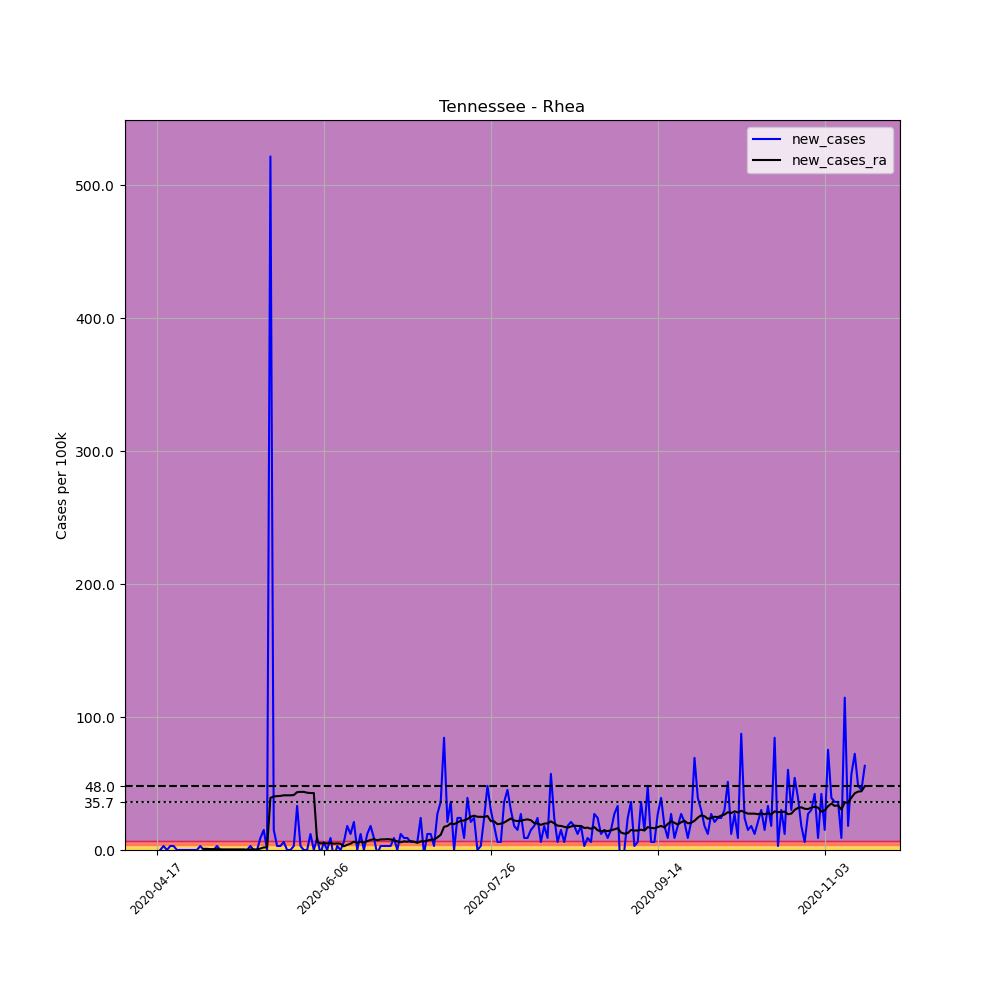

Source data for this figure (header and first rows):
, date, county, state, fips, cases, deaths, COUNTY, STNAME, CTYNAME, POPESTIMATE2019, per_100k, new_cases, new_cases_ra
641134, 2020-04-17, Rhea, Tennessee, 47143, 1, 0, 143, Tennessee, Rhea, 33167, 3.015, , 
641135, 2020-04-18, Rhea, Tennessee, 47143, 1, 0, 143, Tennessee, Rhea, 33167, 3.015, 0.0, 
641136, 2020-04-19, Rhea, Tennessee, 47143, 2, 0, 143, Tennessee, Rhea, 33167, 6.03, 3.015, 
641137, 2020-04-20, Rhea, Tennessee, 47143, 2, 0, 143, Tennessee, Rhea, 33167, 6.03, 0.0, 
641138, 2020-04-21, Rhea, Tennessee, 47143, 3, 0, 143, Tennessee, Rhea, 33167, 9.045, 3.015, 
641139, 2020-04-22, Rhea, Tennessee, 47143, 4, 0, 143, Tennessee, Rhea, 33167, 12.06, 3.015, 
641140, 2020-04-23, Rhea, Tennessee, 47143, 4, 0, 143, Tennessee, Rhea, 33167, 12.06, 0.0, 
641141, 2020-04-24, Rhea, Tennessee, 47143, 4, 0, 143, Tennessee, Rhea, 33167, 12.06, 0.0, 
641142, 2020-04-25, Rhea, Tennessee, 47143, 4, 0, 143, Tennessee, Rhea, 33167, 12.06, 0.0, 
641143, 2020-04-26, Rhea, Tennessee, 47143, 4, 0, 143, Tennessee, Rhea, 33167, 12.06, 0.0, 
641144, 2020-04-27, Rhea, Tennessee, 47143, 4, 0, 143, Tennessee, Rhea, 33167, 12.06, 0.0, 
641145, 2020-04-28, Rhea, Tennessee, 47143, 4, 0, 143, Tennessee, Rhea, 33167, 12.06, 0.0, 
641146, 2020-04-29, Rhea, Tennessee, 47143, 4, 0, 143, Tennessee, Rhea, 33167, 12.06, 0.0, 
641147, 2020-04-30, Rhea, Tennessee, 47143, 5, 0, 143, Tennessee, Rhea, 33167, 15.08, 3.015, 
641148, 2020-05-01, Rhea, Tennessee, 47143, 5, 0, 143, Tennessee, Rhea, 33167, 15.08, 0.0, 0.8614
641149, 2020-05-02, Rhea, Tennessee, 47143, 5, 0, 143, Tennessee, Rhea, 33167, 15.08, 0.0, 0.8614
641150, 2020-05-03, Rhea, Tennessee, 47143, 5, 0, 143, Tennessee, Rhea, 33167, 15.08, 0.0, 0.6461
641151, 2020-05-04, Rhea, Tennessee, 47143, 5, 0, 143, Tennessee, Rhea, 33167, 15.08, 0.0, 0.6461
641152, 2020-05-05, Rhea, Tennessee, 47143, 6, 0, 143, Tennessee, Rhea, 33167, 18.09, 3.015, 0.6461
641153, 2020-05-06, Rhea, Tennessee, 47143, 6, 0, 143, Tennessee, Rhea, 33167, 18.09, 0.0, 0.4307
641154, 2020-05-07, Rhea, Tennessee, 47143, 6, 0, 143, Tennessee, Rhea, 33167, 18.09, 0.0, 0.4307
641155, 2020-05-08, Rhea, Tennessee, 47143, 6, 0, 143, Tennessee, Rhea, 33167, 18.09, 0.0, 0.4307
641156, 2020-05-09, Rhea, Tennessee, 47143, 6, 0, 143, Tennessee, Rhea, 33167, 18.09, 0.0, 0.4307
641157, 2020-05-10, Rhea, Tennessee, 47143, 6, 0, 143, Tennessee, Rhea, 33167, 18.09, 0.0, 0.4307
641158, 2020-05-11, Rhea, Tennessee, 47143, 6, 0, 143, Tennessee, Rhea, 33167, 18.09, 0.0, 0.4307
641159, 2020-05-12, Rhea, Tennessee, 47143, 6, 0, 143, Tennessee, Rhea, 33167, 18.09, 0.0, 0.4307
641160, 2020-05-13, Rhea, Tennessee, 47143, 6, 0, 143, Tennessee, Rhea, 33167, 18.09, 0.0, 0.4307
641161, 2020-05-14, Rhea, Tennessee, 47143, 6, 0, 143, Tennessee, Rhea, 33167, 18.09, 0.0, 0.2154
641162, 2020-05-15, Rhea, Tennessee, 47143, 7, 0, 143, Tennessee, Rhea, 33167, 21.11, 3.015, 0.4307
641163, 2020-05-16, Rhea, Tennessee, 47143, 7, 0, 143, Tennessee, Rhea, 33167, 21.11, 0.0, 0.4307
641164, 2020-05-17, Rhea, Tennessee, 47143, 7, 0, 143, Tennessee, Rhea, 33167, 21.11, 0.0, 0.4307
641165, 2020-05-18, Rhea, Tennessee, 47143, 10, 0, 143, Tennessee, Rhea, 33167, 30.15, 9.045, 1.077
641166, 2020-05-19, Rhea, Tennessee, 47143, 15, 0, 143, Tennessee, Rhea, 33167, 45.23, 15.08, 1.938
641167, 2020-05-20, Rhea, Tennessee, 47143, 15, 0, 143, Tennessee, Rhea, 33167, 45.23, 0.0, 1.938
641168, 2020-05-21, Rhea, Tennessee, 47143, 188, 0, 143, Tennessee, Rhea, 33167, 566.8, 521.6, 39.2
641169, 2020-05-22, Rhea, Tennessee, 47143, 193, 0, 143, Tennessee, Rhea, 33167, 581.9, 15.08, 40.27
641170, 2020-05-23, Rhea, Tennessee, 47143, 194, 0, 143, Tennessee, Rhea, 33167, 584.9, 3.015, 40.49
641171, 2020-05-24, Rhea, Tennessee, 47143, 195, 0, 143, Tennessee, Rhea, 33167, 587.9, 3.015, 40.7
641172, 2020-05-25, Rhea, Tennessee, 47143, 197, 0, 143, Tennessee, Rhea, 33167, 594, 6.03, 41.13
641173, 2020-05-26, Rhea, Tennessee, 47143, 197, 0, 143, Tennessee, Rhea, 33167, 594, 0.0, 41.13
641174, 2020-05-27, Rhea, Tennessee, 47143, 197, 0, 143, Tennessee, Rhea, 33167, 594, 0.0, 41.13
641175, 2020-05-28, Rhea, Tennessee, 47143, 198, 0, 143, Tennessee, Rhea, 33167, 597, 3.015, 41.35
641176, 2020-05-29, Rhea, Tennessee, 47143, 209, 0, 143, Tennessee, Rhea, 33167, 630.1, 33.17, 43.5
641177, 2020-05-30, Rhea, Tennessee, 47143, 210, 0, 143, Tennessee, Rhea, 33167, 633.2, 3.015, 43.72
641178, 2020-05-31, Rhea, Tennessee, 47143, 210, 0, 143, Tennessee, Rhea, 33167, 633.2, 0.0, 43.72
641179, 2020-06-01, Rhea, Tennessee, 47143, 210, 0, 143, Tennessee, Rhea, 33167, 633.2, 0.0, 43.07
641180, 2020-06-02, Rhea, Tennessee, 47143, 214, 0, 143, Tennessee, Rhea, 33167, 645.2, 12.06, 42.86
641181, 2020-06-03, Rhea, Tennessee, 47143, 214, 0, 143, Tennessee, Rhea, 33167, 645.2, 0.0, 42.86
641182, 2020-06-04, Rhea, Tennessee, 47143, 217, 0, 143, Tennessee, Rhea, 33167, 654.3, 9.045, 6.245
641183, 2020-06-05, Rhea, Tennessee, 47143, 216, 0, 143, Tennessee, Rhea, 33167, 651.2, -3.015, 4.953
641184, 2020-06-06, Rhea, Tennessee, 47143, 218, 0, 143, Tennessee, Rhea, 33167, 657.3, 6.03, 5.169
641185, 2020-06-07, Rhea, Tennessee, 47143, 218, 0, 143, Tennessee, Rhea, 33167, 657.3, 0.0, 4.953
641186, 2020-06-08, Rhea, Tennessee, 47143, 221, 0, 143, Tennessee, Rhea, 33167, 666.3, 9.045, 5.169
641187, 2020-06-09, Rhea, Tennessee, 47143, 219, 0, 143, Tennessee, Rhea, 33167, 660.3, -6.03, 4.738
641188, 2020-06-10, Rhea, Tennessee, 47143, 220, 0, 143, Tennessee, Rhea, 33167, 663.3, 3.015, 4.953
641189, 2020-06-11, Rhea, Tennessee, 47143, 220, 0, 143, Tennessee, Rhea, 33167, 663.3, 0.0, 4.738
641190, 2020-06-12, Rhea, Tennessee, 47143, 222, 0, 143, Tennessee, Rhea, 33167, 669.3, 6.03, 2.8
641191, 2020-06-13, Rhea, Tennessee, 47143, 228, 0, 143, Tennessee, Rhea, 33167, 687.4, 18.09, 3.876
641192, 2020-06-14, Rhea, Tennessee, 47143, 232, 0, 143, Tennessee, Rhea, 33167, 699.5, 12.06, 4.738
641193, 2020-06-15, Rhea, Tennessee, 47143, 239, 0, 143, Tennessee, Rhea, 33167, 720.6, 21.11, 6.245
... 153 more rows
